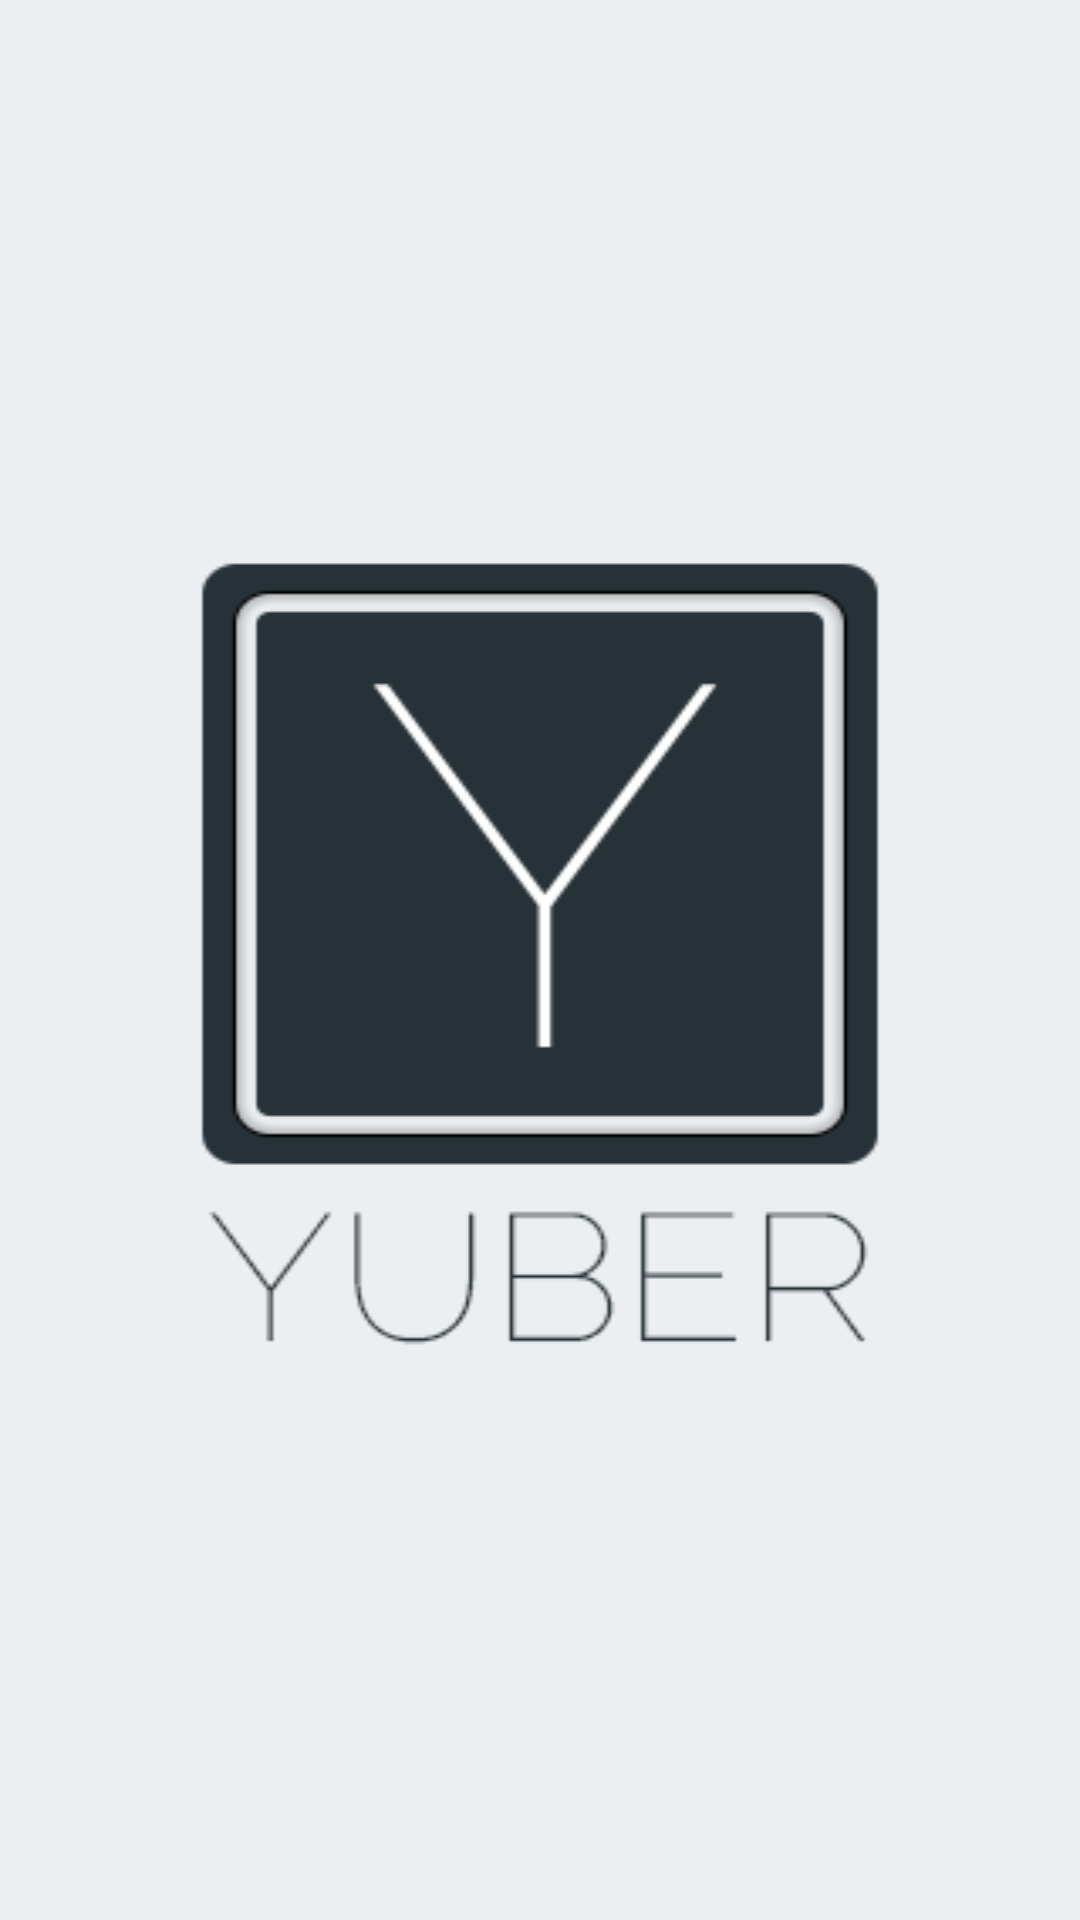

The Android layout XML behind this screen, and the referenced resources:
<!-- AndroidManifest.xml: application theme MyMaterialTheme -->
<!-- res/layout/activity_intro.xml -->
<?xml version="1.0" encoding="utf-8"?>
<RelativeLayout xmlns:android="http://schemas.android.com/apk/res/android"
    xmlns:tools="http://schemas.android.com/tools"
    android:id="@+id/activity_intro"
    android:layout_width="match_parent"
    android:layout_height="match_parent"
    android:paddingBottom="@dimen/activity_vertical_margin"
    android:paddingLeft="@dimen/activity_horizontal_margin"
    android:paddingRight="@dimen/activity_horizontal_margin"
    android:paddingTop="@dimen/activity_vertical_margin"
    tools:context="yuber.yuber.activity.Intro"
    android:background="@drawable/intro">

</RelativeLayout>
<!-- resources referenced by this layout -->
<resources>
  <dimen name="activity_horizontal_margin">16dp</dimen>
  <dimen name="activity_vertical_margin">16dp</dimen>
  <!-- drawable intro: png bitmap (drawable, 7349 bytes) -->
  <style name="MyMaterialTheme" parent="MyMaterialTheme.Base">
      </style>
  <style name="MyMaterialTheme.Base" parent="Theme.AppCompat.Light.DarkActionBar">
          <item name="windowNoTitle">true</item>
          <item name="windowActionBar">false</item>
          <item name="colorPrimary">@color/colorPrimary</item>
          <item name="colorPrimaryDark">@color/colorPrimaryDark</item>
          <item name="colorAccent">@color/colorAccent</item>
      </style>
  <color name="colorPrimary">#607d8b</color>        // 500  Blue Grey
  <color name="colorPrimaryDark">#455a64</color>    // 700  Blue Grey
  <color name="colorAccent">#ff6e40</color>         // A200 Deep Orange
</resources>
